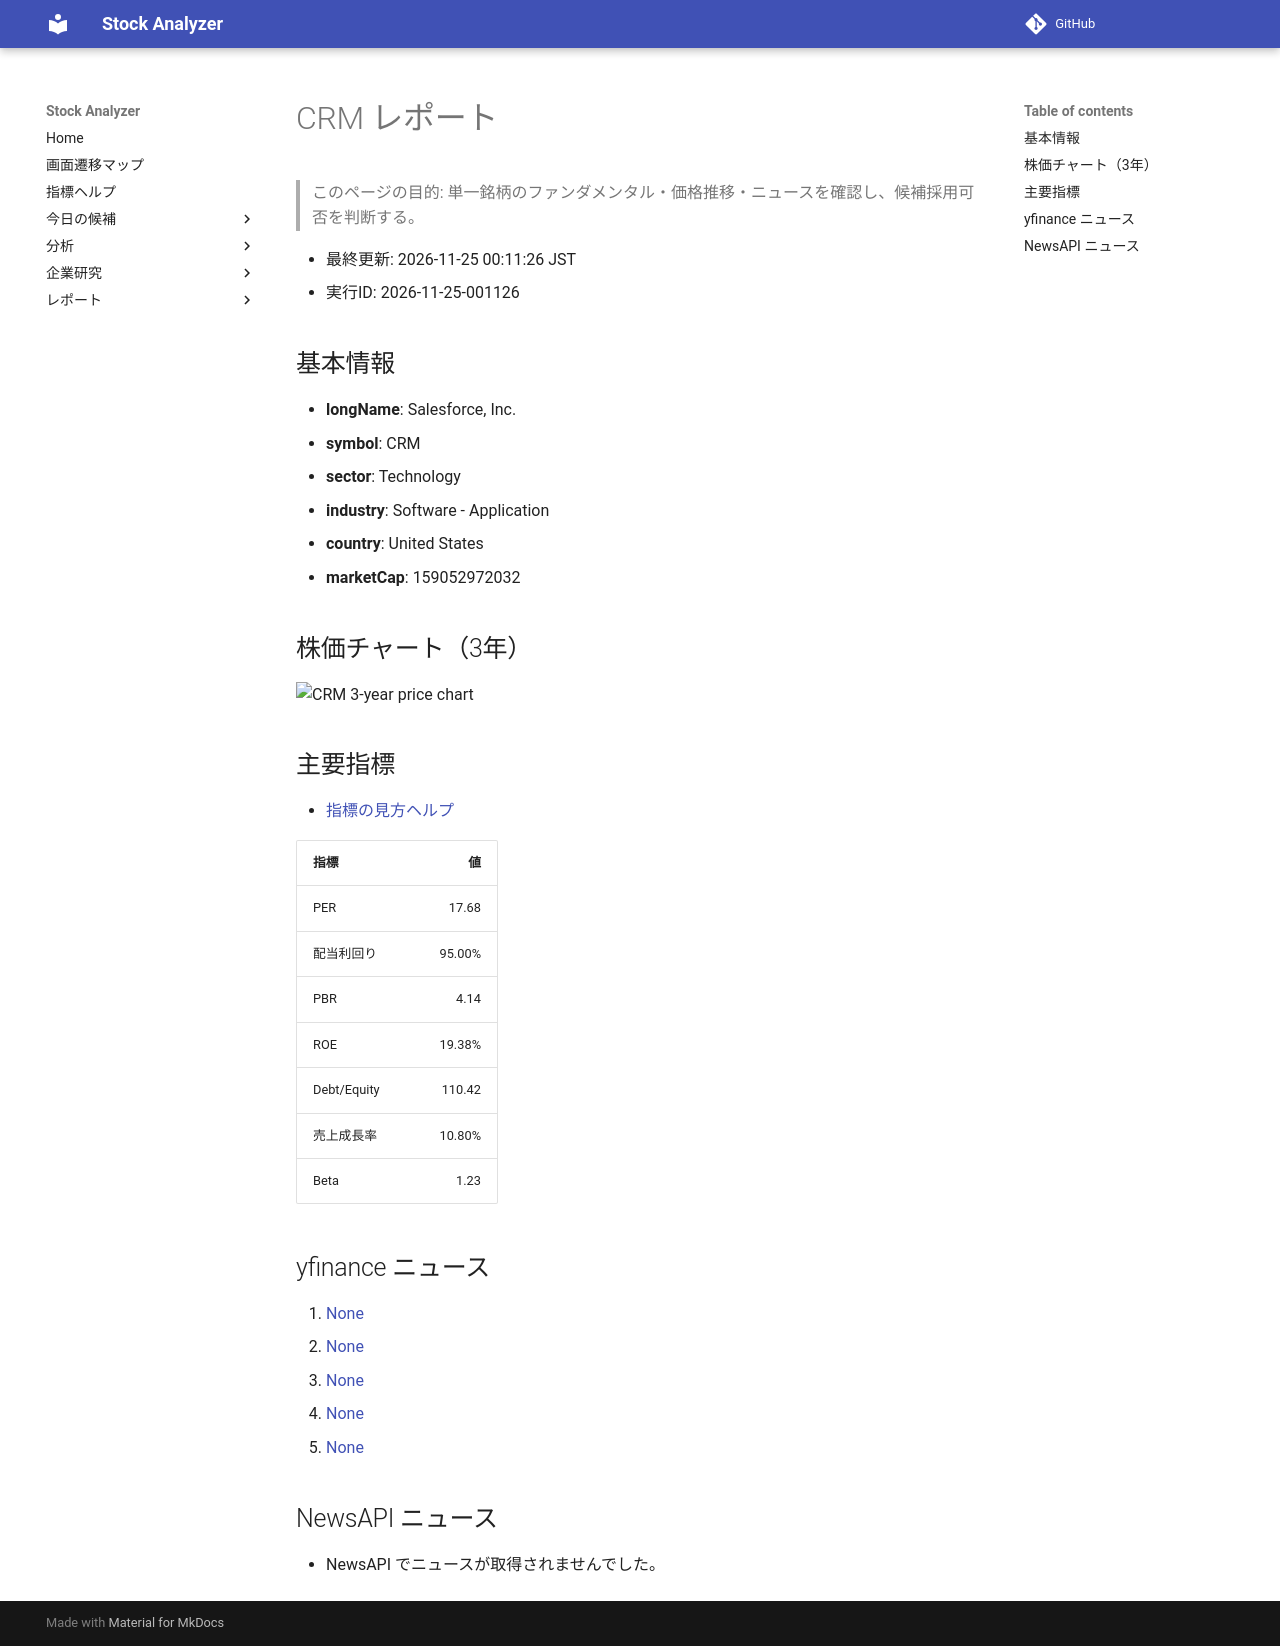

repository: Yumi-note/Making-APP · page: reports/2026-11-25/001126/CRM/index.html · generator: mkdocs

# CRM レポート

> このページの目的: 単一銘柄のファンダメンタル・価格推移・ニュースを確認し、候補採用可否を判断する。

- 最終更新: 2026-11-25 00:11:26 JST
- 実行ID: 2026-11-25-001126

## 基本情報

- **longName**: Salesforce, Inc.
- **symbol**: CRM
- **sector**: Technology
- **industry**: Software - Application
- **country**: United States
- **marketCap**: 159052972032

## 株価チャート（3年）

![CRM 3-year price chart](CRM_3y.png)

## 主要指標

- [指標の見方ヘルプ](../../../../indicators.md)

| 指標 | 値 |
|---|---:|
| PER | 17.68 |
| 配当利回り | 95.00% |
| PBR | 4.14 |
| ROE | 19.38% |
| Debt/Equity | 110.42 |
| 売上成長率 | 10.80% |
| Beta | 1.23 |

## yfinance ニュース

1. [None](None)
2. [None](None)
3. [None](None)
4. [None](None)
5. [None](None)

## NewsAPI ニュース

- NewsAPI でニュースが取得されませんでした。
